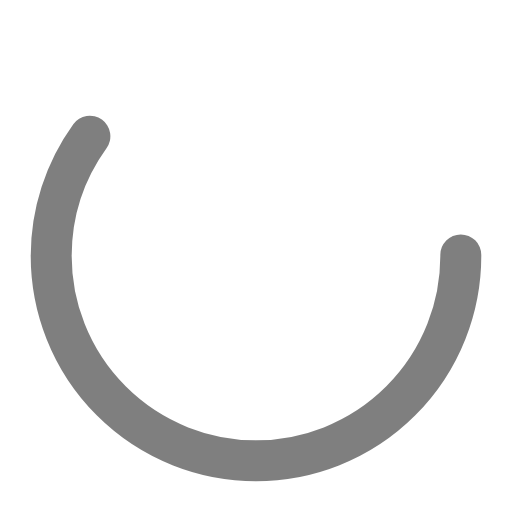
t = 0.00 s
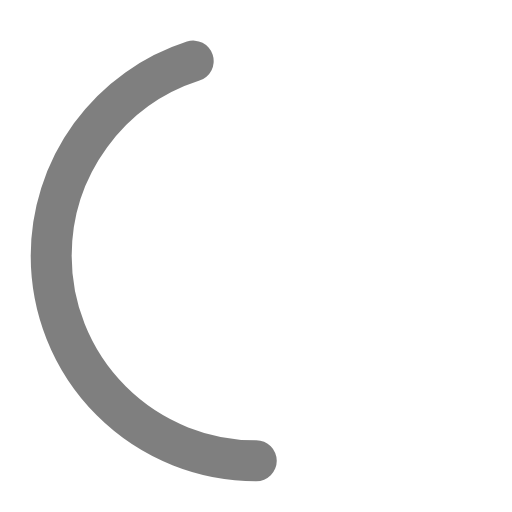
t = 0.28 s
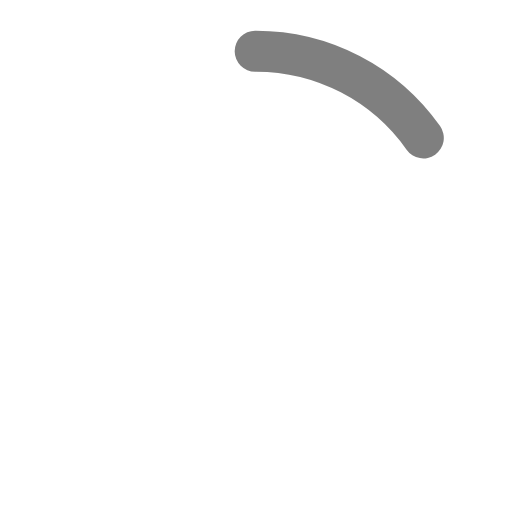
t = 0.83 s
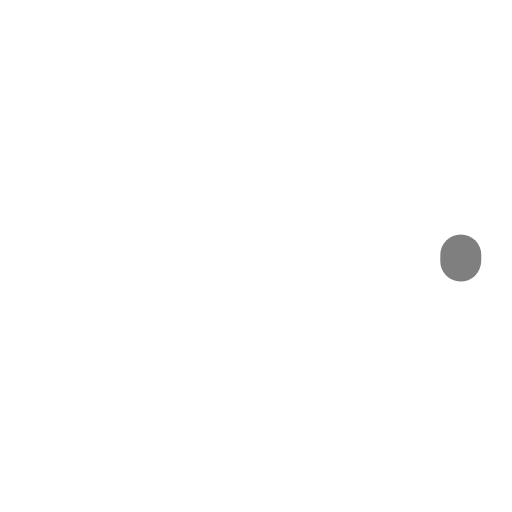
t = 1.10 s
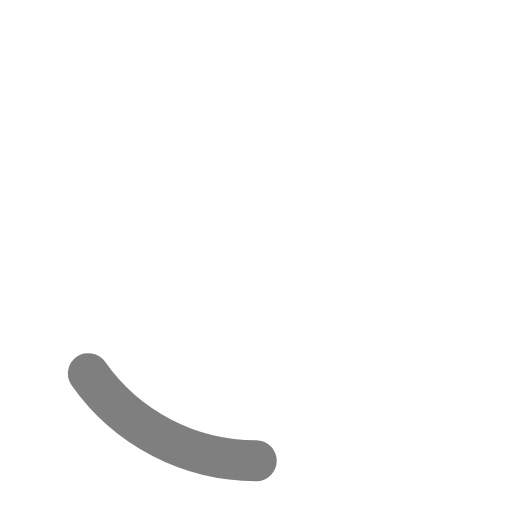
t = 1.38 s
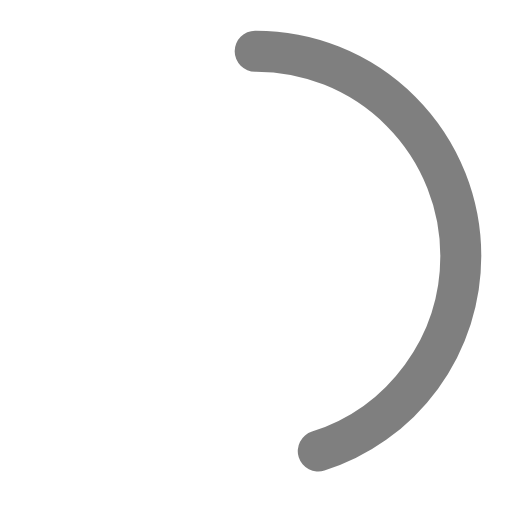
t = 1.93 s

The animated SVG that drew these frames (rendered in a browser with its animation timeline set to each time). Animation: 2 SMIL elements (animate=2); one cycle of 2.20 s, repeats indefinitely.

<?xml version="1.0" encoding="utf-8"?><svg width='10px' height='10px' xmlns="http://www.w3.org/2000/svg" viewBox="0 0 100 100" preserveAspectRatio="xMidYMid" class="uil-ring-alt">
<rect x="0" y="0" width="100" height="100" fill="none" class="bk"></rect>
<circle cx="50" cy="50" r="40" stroke="rgba(0,0,0,0.5)" fill="none" stroke-width="8" stroke-linecap="round">

	<animate attributeName="stroke-dashoffset" dur="2.2s" repeatCount="indefinite" from="502" to="0"></animate>
	<animate attributeName="stroke-dasharray" dur="2.2s" repeatCount="indefinite" values="150.6 100.4;1 250;150.6 100.4"></animate>
</circle>
</svg>